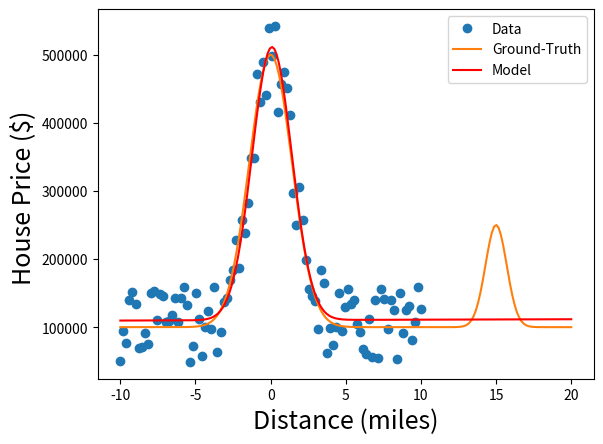

Recreate this plot in Python.
#--------------------------------
#SIMPLE UNIVARIABLE REGRESSION EXAMPLE
#--------------------------------

import numpy as np
import matplotlib
import matplotlib.pyplot as plt
from   scipy.optimize import curve_fit

#------------------------
#GENERATE TOY DATA
#------------------------

#GROUND TRUTH FUNCTION
def G(x):
	GT=1
	if(GT==1):
		out=400000.0*np.exp(-((x-0.0)/2.0)**2.0)
		out=out+150000.0*np.exp(-((x-15.0)/1.0)**2.0)
		out=out+100000
	if(GT==2):
		out=400000.0*np.exp(-((x+2.0)/4.0)**4.0)
		out=out+250000.0*np.exp(-((x-5.0)/1.0)**4.0)
		out=out+150000.0*np.exp(-((x-15.0)/1.0)**4.0)
		out=out+100000
	return out

#NOISY DATA
N=100; xmin=-10; xmax=10
x = np.linspace(xmin,xmax,N)
y = G(x)  #PRISTINE DATA
#noise=np.random.normal(loc=0.0, scale=0.05*(max(y)-min(y)),size=len(x))
noise=0.15*(max(y)-min(y))*np.random.uniform(-1,1,size=len(x)) #Create a randon noise to add to the original data
yn = y+ noise

#GROUND TRUTH DATA
xe = np.linspace(xmin,2*xmax,int(2*N))
ye = G(xe)

#------------------------
#FIT MODEL
#------------------------

##FITTING MODEL
def model(x,p1,p2,p3,p4,p5,p6,p7):
    return p1*np.exp(-((x-p2)/p3)**2.0)+p4*np.exp(-((x-p5)/p6)**2.0)+p7
popt, pcov = curve_fit(model, x, yn) #,[0.1,0.1,0.1])

#------------------------
#PLOT
#------------------------

fig, ax = plt.subplots()
ax.plot(x, yn, 'o', label='Data')
ax.plot(xe, ye, '-', label='Ground-Truth')
ax.plot(xe, model(xe, *popt), 'r-', label="Model")

ax.legend()
FS=18   #FONT SIZE
plt.xlabel('Distance (miles)', fontsize=FS)
plt.ylabel('House Price ($) ', fontsize=FS)

# I HAVE WORKED THROUGH THIS EXAMPLE AND UNDERSTAND IT COMPLETELY

plt.show()

